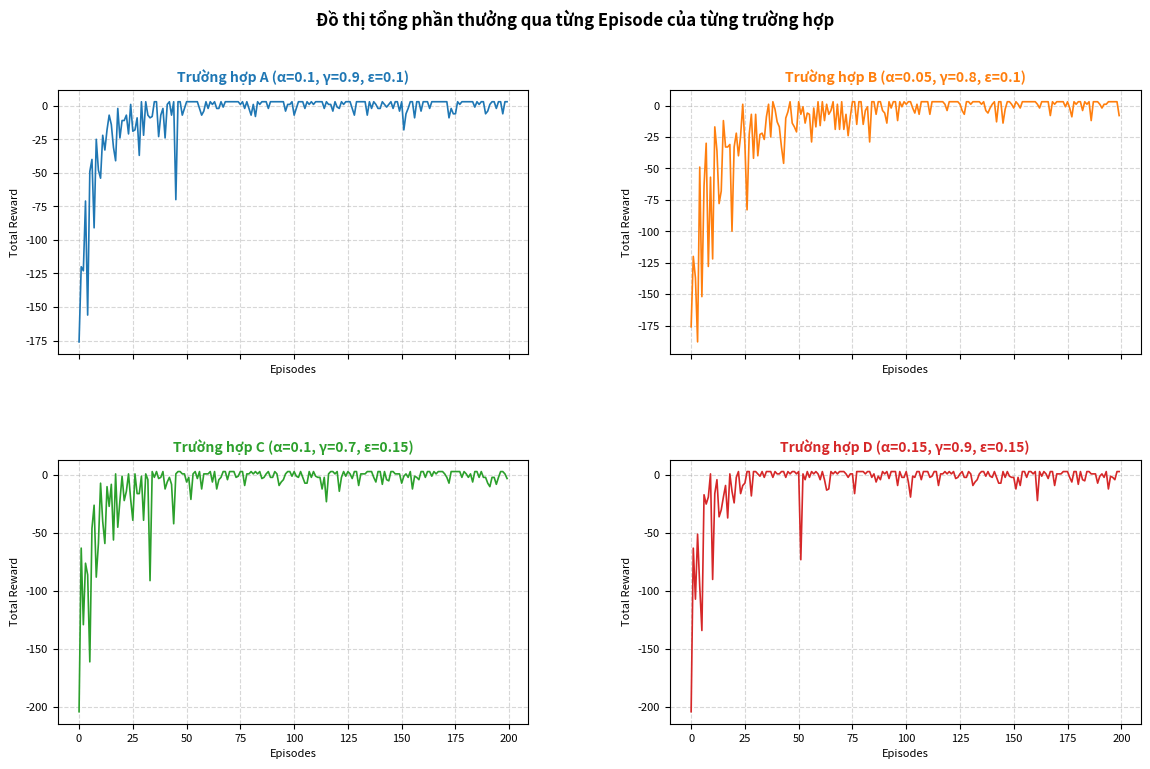
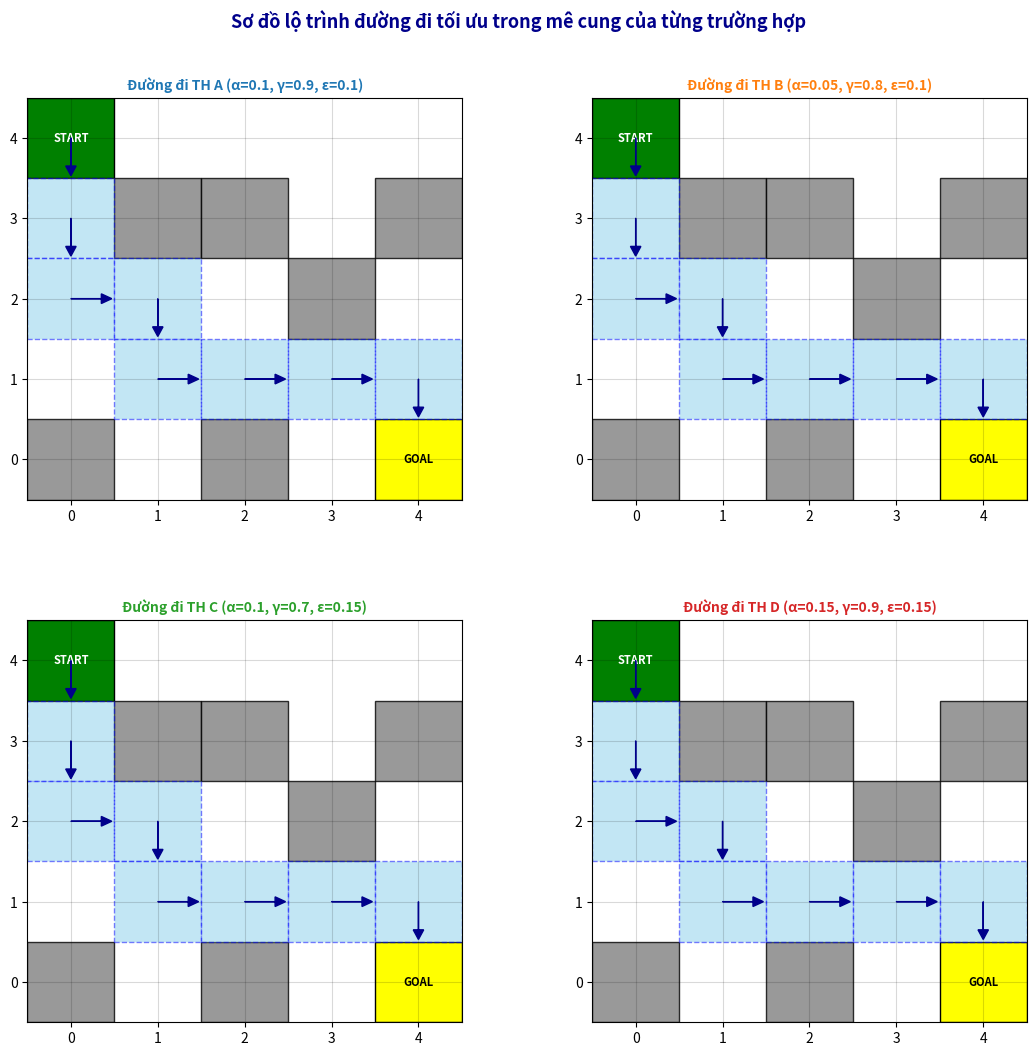
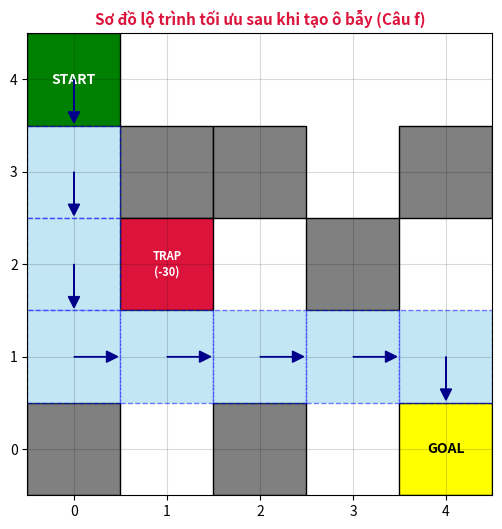

The matplotlib source for these figures, in order:
import sys
import os
import numpy as np
import matplotlib.pyplot as plt
import matplotlib.patches as patches

# --- THIẾT LẬP MÔI TRƯỜNG MÊ CUNG CHUẨN XÁC ---
maze_base = np.array([
    [0, 0, 0, 0, 0],
    [0, 1, 1, 0, 1],
    [0, 0, 0, 1, 0],
    [0, 0, 0, 0, 0],
    [1, 0, 1, 0, 2]
])

start = (0, 0)
goal = (4, 4)
episodes = 200
max_steps = 100


def state_to_index(x, y):
    return x * 5 + y


def take_action(state, action, current_maze, trap_cell=None):
    x, y = state
    if action == 0:  # Lên
        next_x, next_y = x - 1, y
    elif action == 1:  # Xuống
        next_x, next_y = x + 1, y
    elif action == 2:  # Trái
        next_x, next_y = x, y - 1
    else:  # Phải
        next_x, next_y = x, y + 1

    if (next_x < 0 or next_x >= 5 or next_y < 0 or next_y >= 5 or current_maze[next_x, next_y] == 1):
        return state, -5

    next_state = (next_x, next_y)
    if trap_cell and next_state == trap_cell:
        return next_state, -30
    if next_state == goal:
        return next_state, 10
    else:
        return next_state, -1


def train_q_learning(alpha, gamma, epsilon, current_maze, trap_cell=None):
    np.random.seed(42)
    q_table = np.zeros((25, 4))
    rewards_history = []

    for episode in range(episodes):
        state = start
        total_reward = 0
        for step in range(max_steps):
            s_idx = state_to_index(state[0], state[1])
            if np.random.rand() < epsilon:
                action = np.random.randint(4)
            else:
                action = np.argmax(q_table[s_idx])

            next_state, reward = take_action(state, action, current_maze, trap_cell)
            total_reward += reward

            next_s_idx = state_to_index(next_state[0], next_state[1])
            best_next_action = np.argmax(q_table[next_s_idx])
            q_table[s_idx, action] += alpha * (
                        reward + gamma * q_table[next_s_idx, best_next_action] - q_table[s_idx, action])

            state = next_state
            if state == goal:
                break
        rewards_history.append(total_reward)

    state = start
    path = [state]
    loop_check = set([state])
    for _ in range(max_steps):
        if state == goal:
            break
        action = np.argmax(q_table[state_to_index(state[0], state[1])])
        state, _ = take_action(state, action, current_maze, trap_cell)
        if state in loop_check and state != goal:
            path.append(state)
            break
        path.append(state)
        loop_check.add(state)

    return rewards_history, path


# --- CHẠY HUẤN LUYỆN 4 TRƯỜNG HỢP ---
configs = {
    "a": {"alpha": 0.1, "gamma": 0.9, "epsilon": 0.1, "color": "tab:blue"},
    "b": {"alpha": 0.05, "gamma": 0.8, "epsilon": 0.1, "color": "tab:orange"},
    "c": {"alpha": 0.1, "gamma": 0.7, "epsilon": 0.15, "color": "tab:green"},
    "d": {"alpha": 0.15, "gamma": 0.9, "epsilon": 0.15, "color": "tab:red"}
}

results = {}
for key, cfg in configs.items():
    history, path = train_q_learning(cfg["alpha"], cfg["gamma"], cfg["epsilon"], maze_base)
    results[key] = {"history": history, "path": path}

try:
    current_file_path = os.path.abspath(__file__)
except NameError:
    current_file_path = r"C:\Users\DELL\OneDrive\Documents\python\RL.py"
print(f"{sys.executable} {current_file_path}")
for key in ["a", "b", "c", "d"]:
    print(f"Trường hợp {key.upper()} - Đường đi tối ưu: {results[key]['path']}")

# --- FIGURE 1 ---
fig1, axs = plt.subplots(2, 2, figsize=(12, 8), sharex=True)
fig1.suptitle("Đồ thị tổng phần thưởng qua từng Episode của từng trường hợp", fontsize=12, fontweight='bold')
subplot_mapping = {"a": (0, 0), "b": (0, 1), "c": (1, 0), "d": (1, 1)}
for key, data in results.items():
    cfg = configs[key]
    row, col = subplot_mapping[key]
    ax = axs[row, col]
    ax.plot(data["history"], color=cfg["color"], linewidth=1.2)
    ax.set_title(f"Trường hợp {key.upper()} (α={cfg['alpha']}, γ={cfg['gamma']}, ε={cfg['epsilon']})",
                 fontweight='bold', fontsize=10, color=cfg["color"])
    ax.set_xlabel("Episodes", fontsize=8)
    ax.set_ylabel("Total Reward", fontsize=8)
    ax.tick_params(axis='both', labelsize=8)
    ax.grid(True, linestyle='--', alpha=0.5)
plt.tight_layout(pad=2.5)
fig1.subplots_adjust(top=0.88, hspace=0.4, wspace=0.3)

# --- FIGURE 2 ---
fig2, axs2 = plt.subplots(2, 2, figsize=(11, 11))
fig2.suptitle("Sơ đồ lộ trình đường đi tối ưu trong mê cung của từng trường hợp", fontsize=13, fontweight='bold',
              color='darkblue')
for key, data in results.items():
    row, col = subplot_mapping[key]
    ax2 = axs2[row, col]
    ax2.set_xlim(-0.5, 4.5)
    ax2.set_ylim(-0.5, 4.5)
    ax2.set_xticks(np.arange(5))
    ax2.set_yticks(np.arange(5))
    ax2.grid(True, color='black', linestyle='-', alpha=0.15)
    for i in range(5):
        for j in range(5):
            if maze_base[i, j] == 1:
                ax2.add_patch(
                    patches.Rectangle((j - 0.5, 4 - i - 0.5), 1, 1, facecolor="gray", edgecolor='black', alpha=0.8))
            elif maze_base[i, j] == 2:
                ax2.add_patch(patches.Rectangle((j - 0.5, 4 - i - 0.5), 1, 1, facecolor="yellow", edgecolor='black'))
                ax2.text(j, 4 - i, 'GOAL', ha='center', va='center', fontweight='bold', color='black', fontsize=8)
            elif (i, j) == start:
                ax2.add_patch(patches.Rectangle((j - 0.5, 4 - i - 0.5), 1, 1, facecolor="green", edgecolor='black'))
                ax2.text(j, 4 - i, 'START', ha='center', va='center', fontweight='bold', color='white', fontsize=8)
    current_path = data["path"]
    for (r, c) in current_path:
        if (r, c) != start and (r, c) != goal:
            ax2.add_patch(
                patches.Rectangle((c - 0.5, 4 - r - 0.5), 1, 1, facecolor="skyblue", alpha=0.5, edgecolor='blue',
                                  linestyle='--'))
    for idx in range(len(current_path) - 1):
        curr_s = current_path[idx]
        next_s = current_path[idx + 1]
        x_curr, y_curr = curr_s[1], 4 - curr_s[0]
        x_next, y_next = next_s[1], 4 - next_s[0]
        dx = (x_next - x_curr) * 0.35
        dy = (y_next - y_curr) * 0.35
        ax2.arrow(x_curr, y_curr, dx, dy, head_width=0.12, head_length=0.12, fc='darkblue', ec='darkblue', zorder=5)
    cfg = configs[key]
    ax2.set_title(f"Đường đi TH {key.upper()} (α={cfg['alpha']}, γ={cfg['gamma']}, ε={cfg['epsilon']})",
                  fontsize=10, fontweight='bold', color=cfg["color"])
plt.tight_layout(pad=3.0)
fig2.subplots_adjust(top=0.90, hspace=0.3, wspace=0.3)
plt.show()

# =====================================================================
# --- CÂU F: TẠO Ô BẪY TRÊN ĐƯỜNG ĐI VÀ HUẤN LUYỆN LẠI ---
# =====================================================================

# 1. Định nghĩa ô bẫy tại (2, 1) và tạo ma trận mê cung mới có bẫy
trap_cell = (2, 1)
maze_with_trap = maze_base.copy()
maze_with_trap[trap_cell[0], trap_cell[1]] = 3  # Số 3 đại diện cho ô bẫy


# Định nghĩa lại hàm dịch chuyển riêng cho câu f để áp dụng mức phạt -30
def take_action_f(state, action, current_maze):
    x, y = state
    if action == 0:  # Lên
        next_x, next_y = x - 1, y
    elif action == 1:  # Xuống
        next_x, next_y = x + 1, y
    elif action == 2:  # Trái
        next_x, next_y = x, y - 1
    else:  # Phải
        next_x, next_y = x, y + 1

    # Kiểm tra va chạm tường hoặc biên
    if (next_x < 0 or next_x >= 5 or next_y < 0 or next_y >= 5 or current_maze[next_x, next_y] == 1):
        return state, -5

    next_state = (next_x, next_y)

    # Kiểm tra nếu đạp trúng bẫy
    if next_state == trap_cell:
        return next_state, -30
    elif next_state == goal:
        return next_state, 10
    else:
        return next_state, -1


# 2. Huấn luyện lại từ đầu với cấu hình chuẩn (Trường hợp A: α=0.1, γ=0.9, ε=0.1)
np.random.seed(42)
q_table_f = np.zeros((25, 4))

for episode in range(episodes):
    state = start
    for step in range(max_steps):
        s_idx = state_to_index(state[0], state[1])

        if np.random.rand() < 0.1:  # epsilon = 0.1
            action = np.random.randint(4)
        else:
            action = np.argmax(q_table_f[s_idx])

        next_state, reward = take_action_f(state, action, maze_with_trap)

        next_s_idx = state_to_index(next_state[0], next_state[1])
        best_next_action = np.argmax(q_table_f[next_s_idx])

        # Cập nhật bảng Q
        q_table_f[s_idx, action] += 0.1 * (
                    reward + 0.9 * q_table_f[next_s_idx, best_next_action] - q_table_f[s_idx, action])

        state = next_state
        if state == goal:
            break

# 3. Trích xuất lộ trình tối ưu sau khi né bẫy
state = start
path_f = [state]
loop_check = set([state])
for _ in range(max_steps):
    if state == goal:
        break
    action = np.argmax(q_table_f[state_to_index(state[0], state[1])])
    state, _ = take_action_f(state, action, maze_with_trap)
    if state in loop_check and state != goal:
        path_f.append(state)
        break
    path_f.append(state)
    loop_check.add(state)

# 4. In thông tin mê cung và đường đi mới ra Terminal
print("\n" + "=" * 20 + " KẾT QUẢ CÂU F " + "=" * 20)
print(f"Vị trí ô bẫy nhận phạt -30: {trap_cell}")
print("\nMê cung đã tạo bẫy (S: Start, G: Goal, W: Wall, T: Trap, . : Empty):")
for i in range(5):
    row_str = ""
    for j in range(5):
        if (i, j) == start:
            row_str += "S "
        elif (i, j) == goal:
            row_str += "G "
        elif maze_with_trap[i, j] == 1:
            row_str += "W "
        elif maze_with_trap[i, j] == 3:
            row_str += "T "
        else:
            row_str += ". "
    print(row_str)

print(f"\nĐường đi tối ưu sau khi huấn luyện lại (Né bẫy):")
print(path_f)

# 5. --- FIGURE 3: TRỰC QUAN HÓA MÊ CUNG NÉ BẪY CỦA CÂU F ---
fig3, ax3 = plt.subplots(figsize=(6, 6))
ax3.set_xlim(-0.5, 4.5)
ax3.set_ylim(-0.5, 4.5)
ax3.set_xticks(np.arange(5))
ax3.set_yticks(np.arange(5))
ax3.grid(True, color='black', linestyle='-', alpha=0.15)

for i in range(5):
    for j in range(5):
        if maze_with_trap[i, j] == 1:  # Tường
            ax3.add_patch(patches.Rectangle((j - 0.5, 4 - i - 0.5), 1, 1, facecolor="gray", edgecolor='black'))
        elif maze_with_trap[i, j] == 2:  # Đích
            ax3.add_patch(patches.Rectangle((j - 0.5, 4 - i - 0.5), 1, 1, facecolor="yellow", edgecolor='black'))
            ax3.text(j, 4 - i, 'GOAL', ha='center', va='center', fontweight='bold', color='black')
        elif maze_with_trap[i, j] == 3:  # Bẫy
            ax3.add_patch(patches.Rectangle((j - 0.5, 4 - i - 0.5), 1, 1, facecolor="crimson", edgecolor='black'))
            ax3.text(j, 4 - i, 'TRAP\n(-30)', ha='center', va='center', fontweight='bold', color='white', fontsize=8)
        elif (i, j) == start:  # Xuất phát
            ax3.add_patch(patches.Rectangle((j - 0.5, 4 - i - 0.5), 1, 1, facecolor="green", edgecolor='black'))
            ax3.text(j, 4 - i, 'START', ha='center', va='center', fontweight='bold', color='white')

# Vẽ lộ trình mới né bẫy bằng màu xanh lam nhạt
for (r, c) in path_f:
    if (r, c) != start and (r, c) != goal:
        ax3.add_patch(patches.Rectangle((c - 0.5, 4 - r - 0.5), 1, 1, facecolor="skyblue", alpha=0.5, edgecolor='blue',
                                        linestyle='--'))

# Vẽ mũi tên định hướng hành động
for idx in range(len(path_f) - 1):
    curr_s = path_f[idx]
    next_s = path_f[idx + 1]
    x_curr, y_curr = curr_s[1], 4 - curr_s[0]
    x_next, y_next = next_s[1], 4 - next_s[0]
    dx = (x_next - x_curr) * 0.35
    dy = (y_next - y_curr) * 0.35
    ax3.arrow(x_curr, y_curr, dx, dy, head_width=0.12, head_length=0.12, fc='darkblue', ec='darkblue', zorder=5)

ax3.set_title("Sơ đồ lộ trình tối ưu sau khi tạo ô bẫy (Câu f)", fontsize=11, fontweight='bold', color='crimson')
plt.show()
